2-way image classification set "Alzhiemer - MRI Scan" from GitHub (codewithadityard/Alzheimers-MRI-Classification); label vocabulary: mild demented, moderate demented.

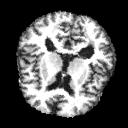
Label: moderate demented

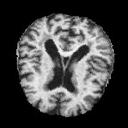
Label: mild demented

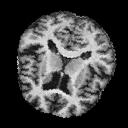
Label: mild demented

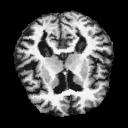
Label: mild demented

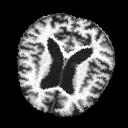
Label: moderate demented

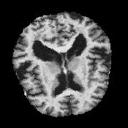
Label: mild demented
